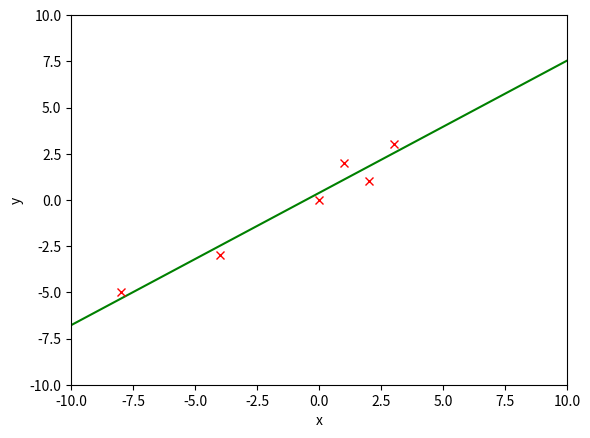

Here is the Python script that generated this plot:
import numpy as np
import matplotlib.pyplot as plt


X = np.array([-8, -4, 0, 1, 2, 3])
Y = np.array([-5, -3, 0, 2, 1, 3])

N = len(X)
M = 2

FREQUENCY = 10e-5


def calculate_polynom(coefficients: np.array, point: np.float64):
    result = 0
    for i in np.arange(len(coefficients)):
        result += coefficients[i] * point ** i
    return result


def main():
    f = np.zeros(M)
    for i in np.arange(M):
        s = 0
        for j in np.arange(N):
            s += Y[j] * X[j] ** i
        f[i] = s

    g = np.zeros(shape=(M, M))
    for i in np.arange(M):
        for j in np.arange(M):
            s = 0
            for k in np.arange(N):
                s += X[k] ** (i + j)
            g[i, j] = s

    print('Матрица G:')
    print(*g, sep='\n')

    print()

    a = np.linalg.inv(g).dot(f)
    print('Столбец A:')
    print(a)

    polynom_points = np.arange(-10, 10, FREQUENCY)
    polynom_values = np.array(
        [*map(lambda p: calculate_polynom(a, p), polynom_points)]
    )

    plt.plot(polynom_points, polynom_values, 'g', X, Y, 'rx')
    plt.xlabel('x')
    plt.ylabel('y')
    plt.xlim(xmin=-10, xmax=10)
    plt.ylim(ymin=-10, ymax=10)
    plt.show()


if __name__ == '__main__':
    main()
